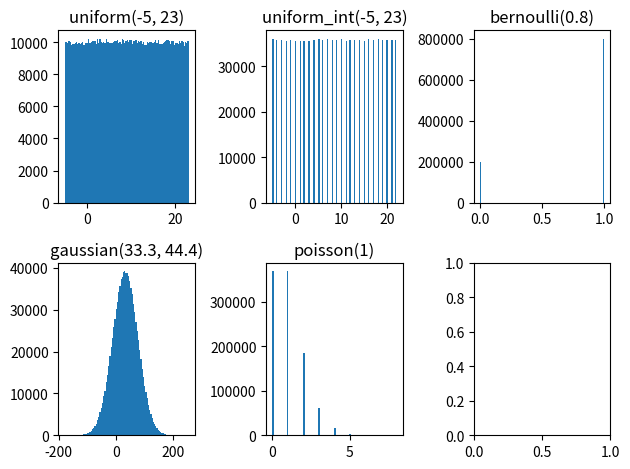

Write the Python code that produced this figure.
import random
from math import sqrt, log, ceil, exp


class StdRandom:
    @staticmethod
    def set_seed(seed=None):
        random.seed(seed)

    @staticmethod
    def uniform():
        """
        Generate a float number in [0.0, 1.0)

        :return: a float number in [0.0, 1.0)
        """
        return random.random()

    @staticmethod
    def uniform_int(n):
        """
        Generate an int number in [0, n)

        :return: an int number in [0, n)
        """
        return random.randrange(n)

    @staticmethod
    def uniform_int_range(a: int, b: int) -> int:
        """
        Generate an int number in [a, b)

        :return: an int number in [a, b)
        """
        return random.randrange(a, b)

    @staticmethod
    def uniform_range(a: float, b: float) -> float:
        """
        Generate an float number in [a, b)

        :return: an float number in [a, b)
        """
        return random.uniform(a, b)

    @staticmethod
    def bernoulli(p: float = 0.5):
        return 1 if StdRandom.uniform() < p else 0

    @staticmethod
    def gaussian(mu=0, sigma=1):
        # Box Muller algorithm
        while True:
            x = StdRandom.uniform_range(-1, 1)
            y = StdRandom.uniform_range(-1, 1)
            r2 = x * x + y * y
            if 0 < r2 < 1:
                break
        return x * sqrt(-2 * log(1 - r2) / r2) * sigma + mu

    @staticmethod
    def poisson(lam):
        exp_lam = exp(-lam)
        k = 0
        p = 1
        while p >= exp_lam:
            k += 1
            p *= StdRandom.uniform()
        return k - 1


def main():
    import matplotlib.pyplot as plt
    test_functions = []
    N = 1000000
    a = -5
    b = 23
    test_functions.append((lambda: StdRandom.uniform_range(a, b), "uniform(%s, %s)" % (a, b)))
    test_functions.append((lambda: StdRandom.uniform_int_range(a, b), "uniform_int(%d, %d)" % (a, b)))
    p = 0.8
    test_functions.append((lambda: StdRandom.bernoulli(p), "bernoulli(%s)" % p))
    mu = 33.3
    sigma = 44.4
    test_functions.append((lambda: StdRandom.gaussian(mu, sigma), "gaussian(%s, %s)" % (mu, sigma)))
    lam = 1
    test_functions.append((lambda: StdRandom.poisson(lam), "poisson(%s)" % lam))
    func_count = len(test_functions)
    w = ceil(sqrt(func_count))
    h = ceil(func_count / w)
    n_bins = 100
    fig, axs = plt.subplots(h, w, tight_layout=True)
    for i, (func, desc) in enumerate(test_functions):
        rfloats = [func() for _ in range(N)]
        y, x = i // w, i % w
        ax = axs[y][x]
        ax.hist(rfloats, bins=n_bins)
        ax.set_title(desc)

    plt.show(block=True)


if __name__ == "__main__":
    main()
